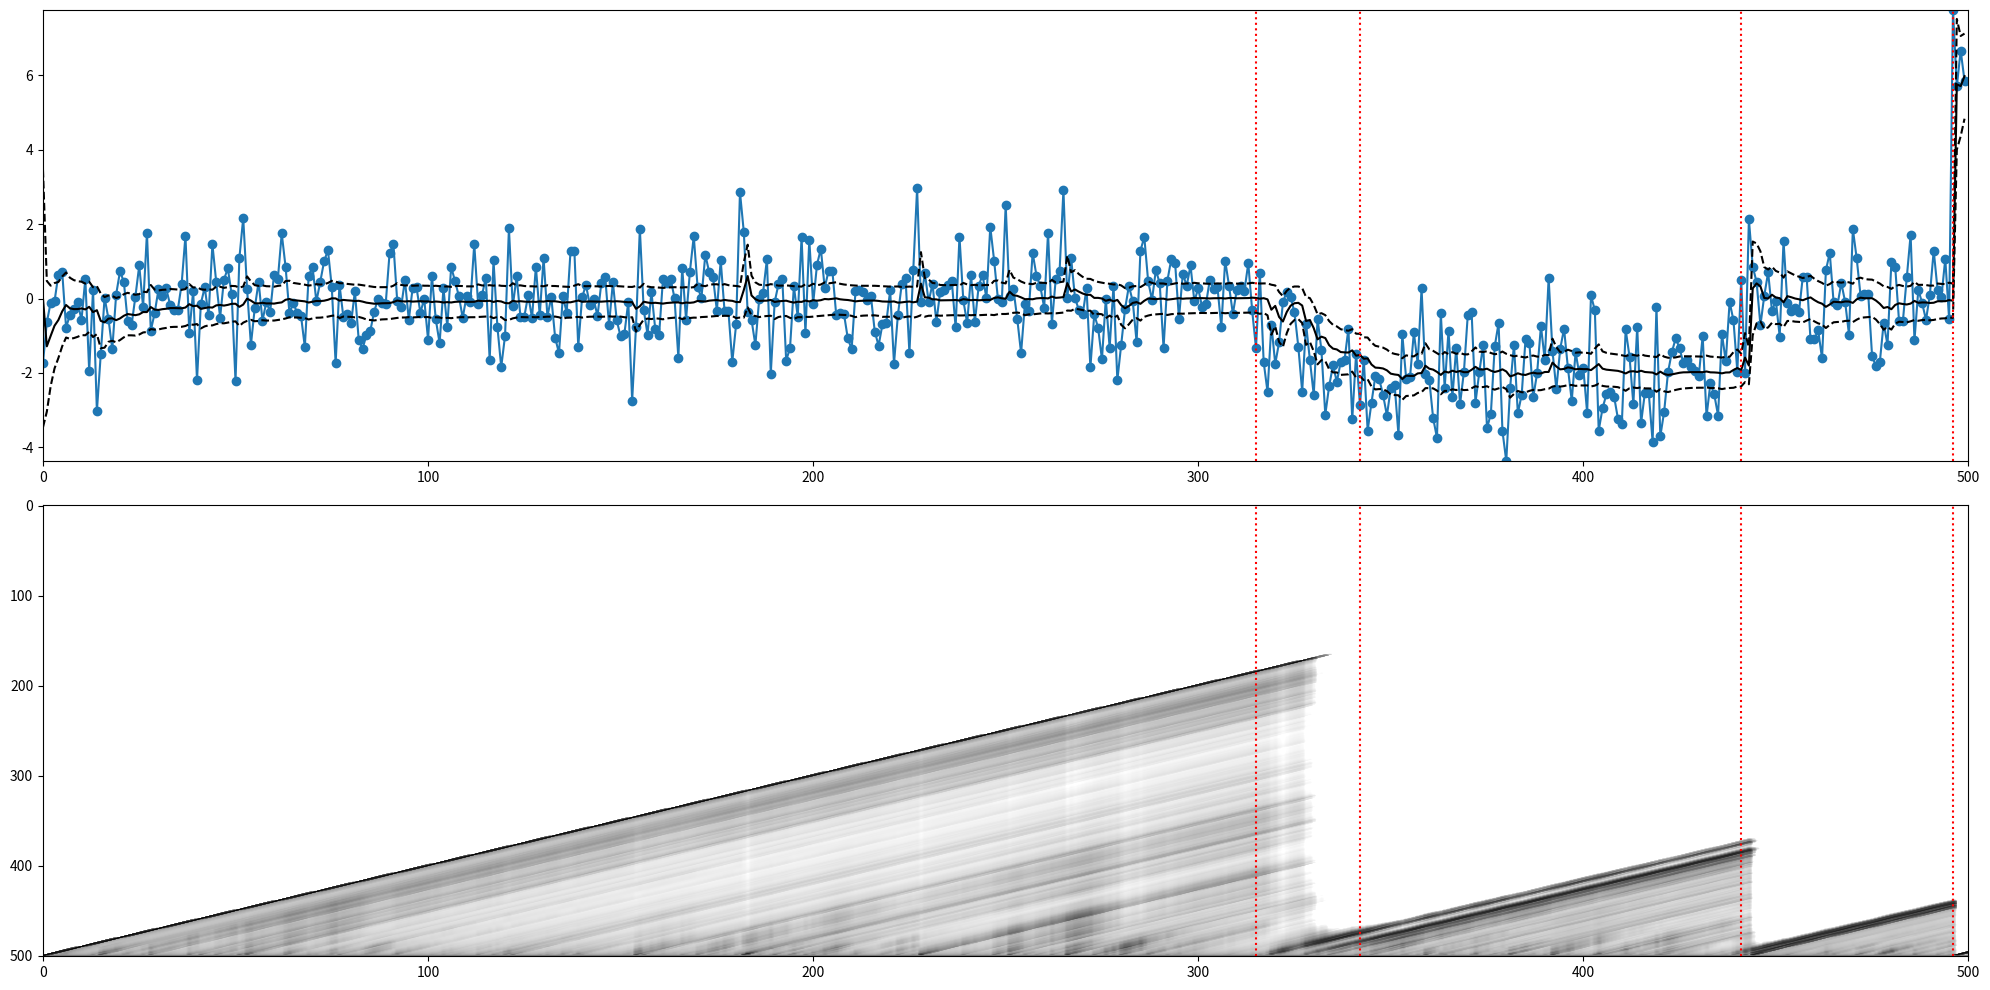

Reproduce this figure in Python.
"""============================================================================
[redacted]

Python implementation of Bayesian online changepoint detection for a normal
model with unknown mean parameter. For algorithm details, see

    Adams & MacKay 2007
    "Bayesian Online Changepoint Detection"
    https://arxiv.org/abs/0710.3742

For Bayesian inference details about the Gaussian, see:

    Murphy 2007
    "Conjugate Bayesian analysis of the Gaussian distribution"
    https://www.cs.ubc.ca/~murphyk/Papers/bayesGauss.pdf

This code is associated with the following blog posts:

[redacted]
[redacted]
============================================================================"""

import matplotlib.pyplot as plt
from   matplotlib.colors import LogNorm
import numpy as np
from   scipy.stats import norm
from   scipy.special import logsumexp


# -----------------------------------------------------------------------------

def bocd(data, model, hazard):
    """Return run length posterior using Algorithm 1 in Adams & MacKay 2007.
    """
    # 1. Initialize lower triangular matrix representing the posterior as
    #    function of time. Model parameters are initialized in the model class.
    #    
    #    When we exponentiate R at the end, exp(-inf) --> 0, which is nice for
    #    visualization.
    #
    log_R       = -np.inf * np.ones((T+1, T+1))
    log_R[0, 0] = 0              # log 0 == 1
    pmean       = np.empty(T)    # Model's predictive mean.
    pvar        = np.empty(T)    # Model's predictive variance. 
    log_message = np.array([0])  # log 0 == 1
    log_H       = np.log(hazard)
    log_1mH     = np.log(1 - hazard)

    for t in range(1, T+1):
        # 2. Observe new datum.
        x = data[t-1]

        # Make model predictions.
        pmean[t-1] = np.sum(np.exp(log_R[t-1, :t]) * model.mean_params[:t])
        pvar[t-1]  = np.sum(np.exp(log_R[t-1, :t]) * 1./model.prec_params[:t])
        
        # 3. Evaluate predictive probabilities.
        log_pis = model.log_pred_prob(t, x)

        # 4. Calculate growth probabilities.
        log_growth_probs = log_pis + log_message + log_1mH

        # 5. Calculate changepoint probabilities.
        log_cp_prob = logsumexp(log_pis + log_message + log_H)

        # 6. Calculate evidence
        new_log_joint = np.append(log_cp_prob, log_growth_probs)

        # 7. Determine run length distribution.
        log_R[t, :t+1]  = new_log_joint
        log_R[t, :t+1] -= logsumexp(new_log_joint)

        # 8. Update sufficient statistics.
        model.update_params(t, x)

        # Setup message passing.
        log_message = new_log_joint

    R = np.exp(log_R)
    return R, pmean, pvar


# -----------------------------------------------------------------------------


class GaussianUnknownMean:
    
    def __init__(self, mean0, var0, varx):
        """Initialize model.
        
        meanx is unknown; varx is known
        p(meanx) = N(mean0, var0)
        p(x) = N(meanx, varx)
        """
        self.mean0 = mean0
        self.var0  = var0
        self.varx  = varx
        self.mean_params = np.array([mean0])
        self.prec_params = np.array([1/var0])
    
    def log_pred_prob(self, t, x):
        """Compute predictive probabilities \pi, i.e. the posterior predictive
        for each run length hypothesis.
        """
        # Posterior predictive: see eq. 40 in (Murphy 2007).
        post_means = self.mean_params[:t]
        post_vars  = 1. / self.prec_params[:t] + self.varx
        return norm.logpdf(x, post_means, post_vars)
    
    def update_params(self, t, x):
        """Upon observing a new datum x at time t, update all run length 
        hypotheses.
        """
        # See eq. 19 in (Murphy 2007).
        new_prec_params  = self.prec_params + (1/self.varx)
        self.prec_params = np.append([1/self.var0], new_prec_params)
        # See eq. 24 in (Murphy 2007).
        new_mean_params  = (self.mean_params * self.prec_params[:-1] + \
                            (x / self.varx)) / new_prec_params
        self.mean_params = np.append([self.mean0], new_mean_params)


# -----------------------------------------------------------------------------

def generate_data(varx, mean0, var0, T, cp_prob):
    """Generate partitioned data of T observations according to constant
    changepoint probability `cp_prob` with hyperpriors `mean0` and `prec0`.
    """
    data  = []
    cps   = []
    meanx = mean0
    for t in range(0, T):
        if np.random.random() < cp_prob:
            meanx = np.random.normal(mean0, var0)
            cps.append(t)
        data.append(np.random.normal(meanx, varx))
    return data, cps


# -----------------------------------------------------------------------------

def plot_posterior(T, data, cps, R, pmean, pvar):
    fig, axes = plt.subplots(2, 1, figsize=(20,10))

    ax1, ax2 = axes

    ax1.scatter(range(0, T), data)
    ax1.plot(range(0, T), data)
    ax1.set_xlim([0, T])
    ax1.margins(0)
    
    # Plot predictions.
    ax1.plot(range(0, T), pmean, c='k')
    _2std = 2 * np.sqrt(pvar)
    ax1.plot(range(0, T), pmean - _2std, c='k', ls='--')
    ax1.plot(range(0, T), pmean + _2std, c='k', ls='--')

    ax2.imshow(np.rot90(R), aspect='auto', cmap='gray_r', 
               norm=LogNorm(vmin=0.0001, vmax=1))
    ax2.set_xlim([0, T])
    ax2.margins(0)

    for cp in cps:
        ax1.axvline(cp, c='red', ls='dotted')
        ax2.axvline(cp, c='red', ls='dotted')

    plt.tight_layout()
    plt.show()


# -----------------------------------------------------------------------------

if __name__ == '__main__':
    T      = 500    # Number of observations.
    hazard = 1/100  # Constant prior on changepoint probability.
    mean0  = 0      # The prior mean on the mean parameter.
    var0   = 3      # The prior variance for mean parameter.
    varx   = 1      # The known variance of the data.

    data, cps      = generate_data(varx, mean0, var0, T, hazard)
    model          = GaussianUnknownMean(mean0, var0, varx)
    R, pmean, pvar = bocd(data, model, hazard)

    plot_posterior(T, data, cps, R, pmean, pvar)
